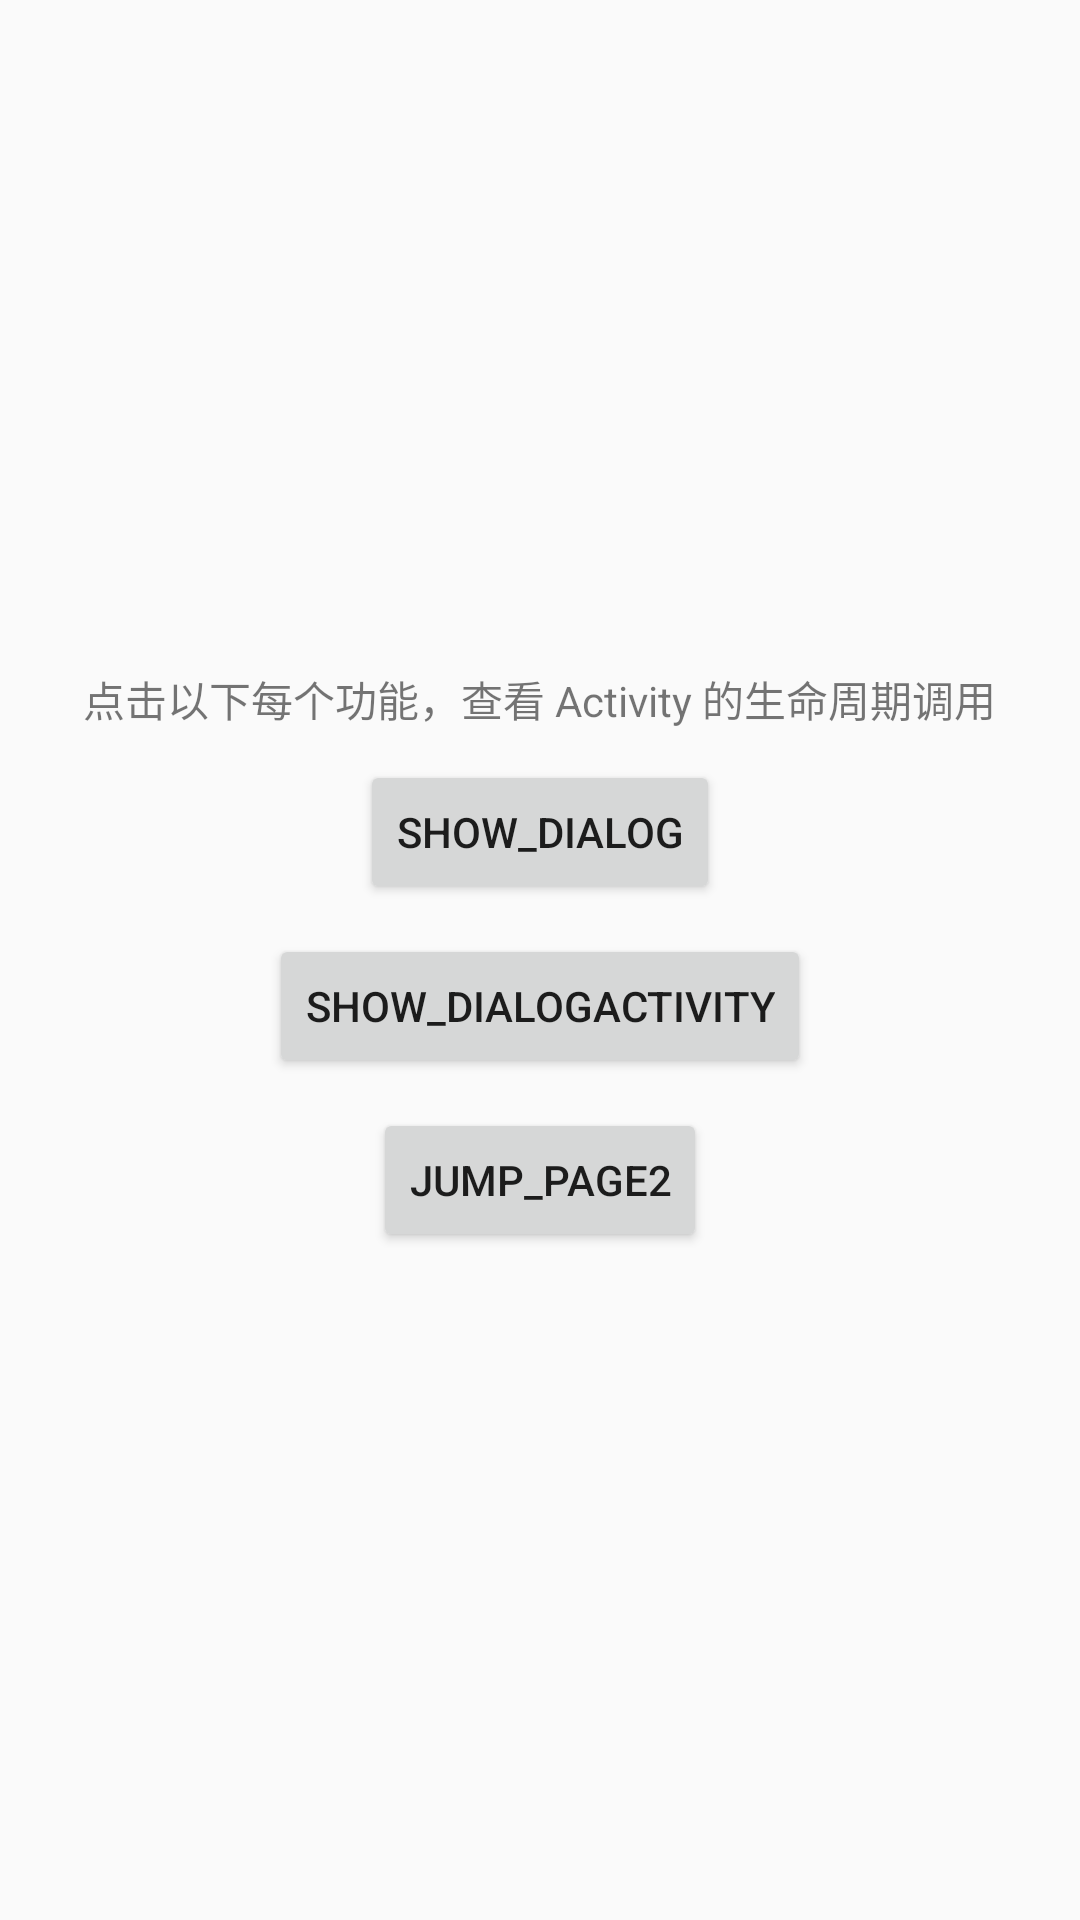

Here is an Android app screen rendered from its layout file. Give the layout XML and the strings, colors and styles it references.
<!-- AndroidManifest.xml: activity theme AppTheme.NoActionBar -->
<!-- res/layout/activity_main.xml -->
<?xml version="1.0" encoding="utf-8"?>
<LinearLayout xmlns:android="http://schemas.android.com/apk/res/android"
    xmlns:tools="http://schemas.android.com/tools"
    android:layout_width="match_parent"
    android:layout_height="match_parent"
    android:layout_gravity="center"
    android:gravity="center"
    android:orientation="vertical"
    tools:context=".MainActivity">

    

    
    

    <TextView
        android:layout_width="wrap_content"
        android:layout_height="wrap_content"
        android:padding="10dp"
        android:text="点击以下每个功能，查看 Activity 的生命周期调用" />

    <Button
        android:id="@+id/button1"
        android:layout_width="wrap_content"
        android:layout_height="wrap_content"
        android:layout_marginBottom="10dp"
        android:text="show_Dialog" />

    <Button
        android:id="@+id/button2"
        android:layout_marginBottom="10dp"
        android:layout_width="wrap_content"
        android:layout_height="wrap_content"
        android:text="show_DialogActivity" />

    <Button
        android:id="@+id/button3"
        android:layout_marginBottom="10dp"
        android:layout_width="wrap_content"
        android:layout_height="wrap_content"
        android:text="jump_page2" />
</LinearLayout>
<!-- resources referenced by this layout -->
<resources>
  <style name="AppTheme.AppBarOverlay" parent="ThemeOverlay.AppCompat.Dark.ActionBar" />
  <style name="AppTheme.PopupOverlay" parent="ThemeOverlay.AppCompat.Light" />
  <style name="AppTheme.NoActionBar">
          <item name="windowActionBar">false</item>
          <item name="windowNoTitle">true</item>
      </style>
</resources>
